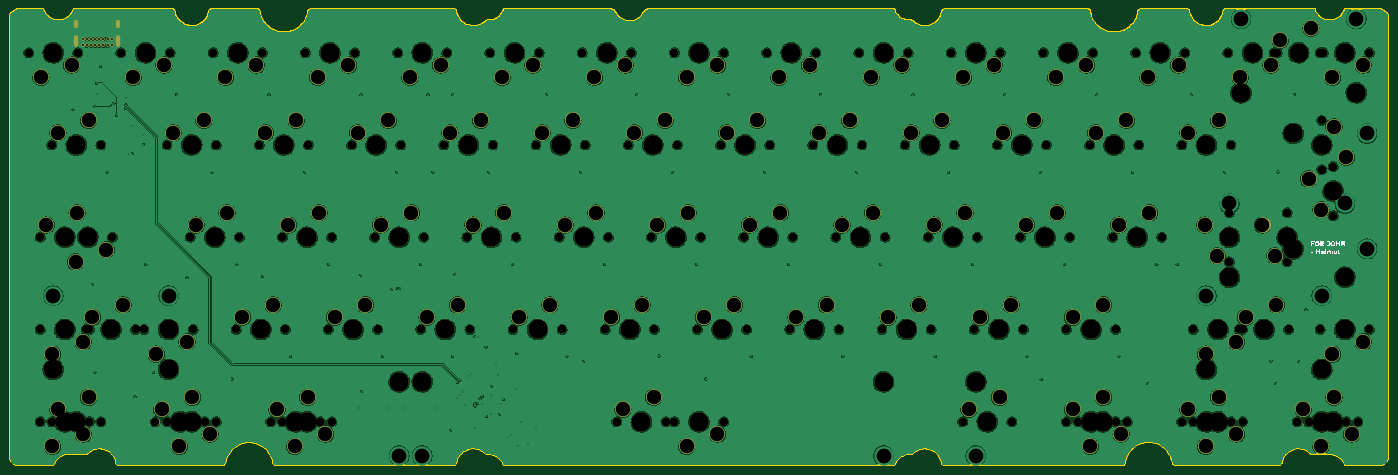
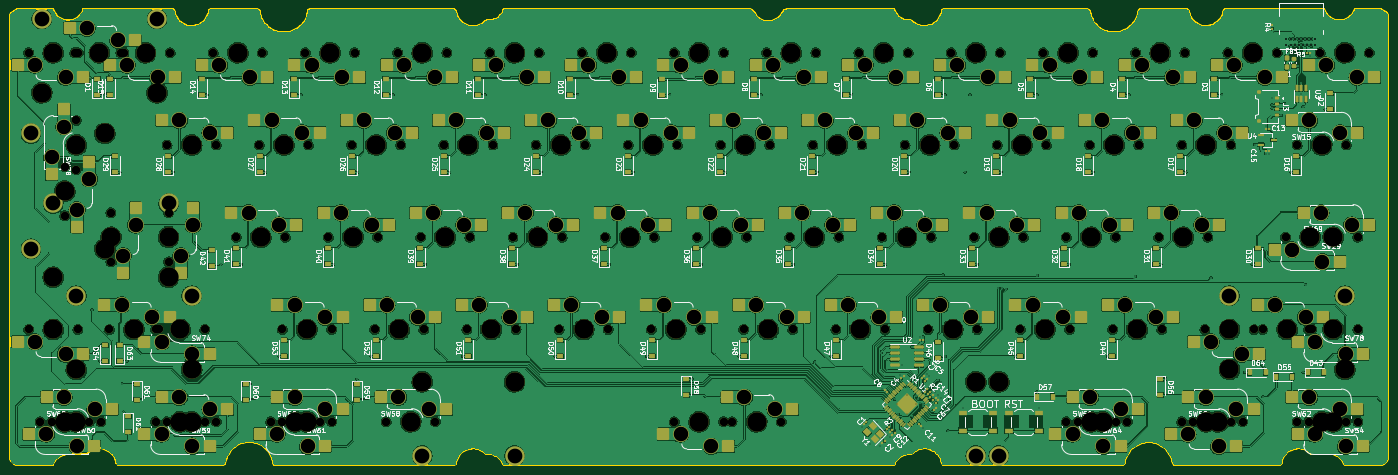
Circuit board: 13 layer files. Board 284.7 x 94.2 mm.
- bottom_copper: PCB-CuBottom.gbr (1083266 bytes)
- inner_copper: PCB-CuIn1.gbr (797069 bytes)
- inner_copper: PCB-CuIn2.gbr (694697 bytes)
- top_copper: PCB-CuTop.gbr (688332 bytes)
- outline: PCB-EdgeCuts.gbr (17582 bytes)
- bottom_mask: PCB-MaskBottom.gbr (31369 bytes)
- top_mask: PCB-MaskTop.gbr (14455 bytes)
- drill: PCB-NPTH.drl (3771 bytes)
- drill: PCB-PTH.drl (5621 bytes)
- paste: PCB-PasteBottom.gbr (22738 bytes)
- paste: PCB-PasteTop.gbr (461 bytes)
- bottom_silk: PCB-SilkBottom.gbr (265239 bytes)
- top_silk: PCB-SilkTop.gbr (63539 bytes)

=== bottom_copper: PCB-CuBottom.gbr (1083266 bytes, source omitted) ===
=== inner_copper: PCB-CuIn1.gbr (797069 bytes, source omitted) ===
=== inner_copper: PCB-CuIn2.gbr (694697 bytes, source omitted) ===
=== top_copper: PCB-CuTop.gbr (688332 bytes, source omitted) ===
=== outline: PCB-EdgeCuts.gbr (17582 bytes, source omitted) ===
=== bottom_mask: PCB-MaskBottom.gbr (31369 bytes, source omitted) ===
=== top_mask: PCB-MaskTop.gbr (14455 bytes, source omitted) ===
=== drill: PCB-NPTH.drl ===
M48
; DRILL file {KiCad 7.0.1} date Sat May 13 17:15:20 2023
; FORMAT={-:-/ absolute / inch / decimal}
; #@! TF.CreationDate,2023-05-13T17:15:20-04:00
; #@! TF.GenerationSoftware,Kicad,Pcbnew,7.0.1
; #@! TF.FileFunction,NonPlated,1,4,NPTH
FMAT,2
INCH
; #@! TA.AperFunction,NonPlated,NPTH,ComponentDrill
T1C0.0689
; #@! TA.AperFunction,NonPlated,NPTH,ComponentDrill
T2C0.1570
%
G90
G05
T1
X-0.2Y0.0
X-0.1062Y-1.5
X-0.1062Y-2.25
X-0.1062Y-3.0
X-0.0125Y-0.75
X-0.0125Y-3.0
X0.0813Y-1.5
X0.2Y0.0
X0.2687Y-2.25
X0.2938Y-1.5
X0.2938Y-2.25
X0.2938Y-3.0
X0.3875Y-0.75
X0.3875Y-3.0
X0.4813Y-1.5
X0.55Y0.0
X0.6687Y-2.25
X0.7375Y-2.25
X0.8312Y-3.0
X0.925Y-0.75
X0.925Y-3.0
X0.95Y0.0
X1.1125Y-1.5
X1.1375Y-2.25
X1.2312Y-3.0
X1.3Y0.0
X1.325Y-0.75
X1.325Y-3.0
X1.4875Y-2.25
X1.5125Y-1.5
X1.675Y-0.75
X1.7Y0.0
X1.7688Y-3.0
X1.8625Y-1.5
X1.8625Y-3.0
X1.8875Y-2.25
X2.05Y0.0
X2.075Y-0.75
X2.1687Y-3.0
X2.2375Y-2.25
X2.2625Y-1.5
X2.2625Y-3.0
X2.425Y-0.75
X2.45Y0.0
X2.6125Y-1.5
X2.6375Y-2.25
X2.8Y0.0
X2.825Y-0.75
X2.9875Y-2.25
X3.0125Y-1.5
X3.175Y-0.75
X3.2Y0.0
X3.3625Y-1.5
X3.3875Y-2.25
X3.55Y0.0
X3.575Y-0.75
X3.7375Y-2.25
X3.7625Y-1.5
X3.925Y-0.75
X3.95Y0.0
X4.1125Y-1.5
X4.1375Y-2.25
X4.3Y0.0
X4.325Y-0.75
X4.4875Y-2.25
X4.5125Y-1.5
X4.5812Y-3.0
X4.675Y-0.75
X4.7Y0.0
X4.8625Y-1.5
X4.8875Y-2.25
X4.9813Y-3.0
X5.05Y0.0
X5.05Y-3.0
X5.075Y-0.75
X5.2375Y-2.25
X5.2625Y-1.5
X5.425Y-0.75
X5.45Y0.0
X5.45Y-3.0
X5.6125Y-1.5
X5.6375Y-2.25
X5.8Y0.0
X5.825Y-0.75
X5.9875Y-2.25
X6.0125Y-1.5
X6.175Y-0.75
X6.2Y0.0
X6.3625Y-1.5
X6.3875Y-2.25
X6.55Y0.0
X6.575Y-0.75
X6.7375Y-2.25
X6.7625Y-1.5
X6.925Y-0.75
X6.95Y0.0
X7.1125Y-1.5
X7.1375Y-2.25
X7.3Y0.0
X7.325Y-0.75
X7.3937Y-3.0
X7.4875Y-2.25
X7.5125Y-1.5
X7.675Y-0.75
X7.7Y0.0
X7.7938Y-3.0
X7.8625Y-1.5
X7.8875Y-2.25
X8.05Y0.0
X8.075Y-0.75
X8.2375Y-2.25
X8.2375Y-3.0
X8.2625Y-1.5
X8.3312Y-3.0
X8.425Y-0.75
X8.45Y0.0
X8.6125Y-1.5
X8.6375Y-2.25
X8.6375Y-3.0
X8.7312Y-3.0
X8.8Y0.0
X8.825Y-0.75
X9.0125Y-1.5
X9.175Y-0.75
X9.175Y-3.0
X9.2Y0.0
X9.2687Y-2.25
X9.2687Y-3.0
X9.55Y0.0
X9.5625Y-1.3
X9.5625Y-1.7
X9.575Y-0.75
X9.575Y-3.0
X9.6437Y-2.25
X9.6687Y-2.25
X9.6687Y-3.0
X9.925Y0.0
X9.95Y0.0
X10.0312Y-1.3
X10.0312Y-1.7
X10.0437Y-2.25
X10.1125Y-3.0
X10.2062Y-3.0
X10.3Y0.0
X10.3Y-2.25
X10.3125Y-0.55
X10.3125Y-0.95
X10.325Y0.0
X10.4062Y-0.925
X10.4062Y-1.325
X10.5125Y-3.0
X10.6062Y-3.0
X10.7Y0.0
X10.7Y-2.25
T2
X0.0Y0.0
X0.0Y-2.575
X0.0938Y-1.5
X0.0938Y-2.25
X0.0938Y-3.0
X0.1875Y-0.75
X0.1875Y-3.0
X0.2812Y-1.5
X0.4688Y-2.25
X0.75Y0.0
X0.9375Y-2.25
X0.9375Y-2.575
X1.0312Y-3.0
X1.125Y-0.75
X1.125Y-3.0
X1.3125Y-1.5
X1.5Y0.0
X1.6875Y-2.25
X1.875Y-0.75
X1.9688Y-3.0
X2.0625Y-1.5
X2.0625Y-3.0
X2.25Y0.0
X2.4375Y-2.25
X2.625Y-0.75
X2.8125Y-1.5
X2.8125Y-2.675
X3.0Y0.0
X3.0Y-2.675
X3.1875Y-2.25
X3.375Y-0.75
X3.5625Y-1.5
X3.75Y0.0
X3.9375Y-2.25
X4.125Y-0.75
X4.3125Y-1.5
X4.5Y0.0
X4.6875Y-2.25
X4.7812Y-3.0
X4.875Y-0.75
X5.0625Y-1.5
X5.25Y0.0
X5.25Y-3.0
X5.4375Y-2.25
X5.625Y-0.75
X5.8125Y-1.5
X6.0Y0.0
X6.1875Y-2.25
X6.375Y-0.75
X6.5625Y-1.5
X6.75Y0.0
X6.75Y-2.675
X6.9375Y-2.25
X7.125Y-0.75
X7.3125Y-1.5
X7.5Y0.0
X7.5Y-2.675
X7.5938Y-3.0
X7.6875Y-2.25
X7.875Y-0.75
X8.0625Y-1.5
X8.25Y0.0
X8.4375Y-2.25
X8.4375Y-3.0
X8.5312Y-3.0
X8.625Y-0.75
X8.8125Y-1.5
X9.0Y0.0
X9.375Y-0.75
X9.375Y-2.575
X9.375Y-3.0
X9.4688Y-2.25
X9.4688Y-3.0
X9.5625Y-1.5
X9.5625Y-1.825
X9.6562Y-0.325
X9.75Y0.0
X9.8438Y-2.25
X10.0312Y-1.5
X10.0812Y-0.6562
X10.0812Y-1.5938
X10.125Y0.0
X10.3125Y-0.75
X10.3125Y-2.575
X10.3125Y-3.0
X10.4062Y-1.125
X10.4062Y-3.0
X10.5Y0.0
X10.5Y-1.825
X10.5Y-2.25
X10.5938Y-0.325
T0
M30

=== drill: PCB-PTH.drl (5621 bytes, source omitted) ===
=== paste: PCB-PasteBottom.gbr (22738 bytes, source omitted) ===
=== paste: PCB-PasteTop.gbr ===
%TF.GenerationSoftware,KiCad,Pcbnew,7.0.1*%
%TF.CreationDate,2023-05-13T17:15:19-04:00*%
%TF.ProjectId,PCB,5043422e-6b69-4636-9164-5f7063625858,rev?*%
%TF.SameCoordinates,Original*%
%TF.FileFunction,Paste,Top*%
%TF.FilePolarity,Positive*%
%FSLAX46Y46*%
G04 Gerber Fmt 4.6, Leading zero omitted, Abs format (unit mm)*
G04 Created by KiCad (PCBNEW 7.0.1) date 2023-05-13 17:15:19*
%MOMM*%
%LPD*%
G01*
G04 APERTURE LIST*
G04 APERTURE END LIST*
M02*

=== bottom_silk: PCB-SilkBottom.gbr (265239 bytes, source omitted) ===
=== top_silk: PCB-SilkTop.gbr (63539 bytes, source omitted) ===
